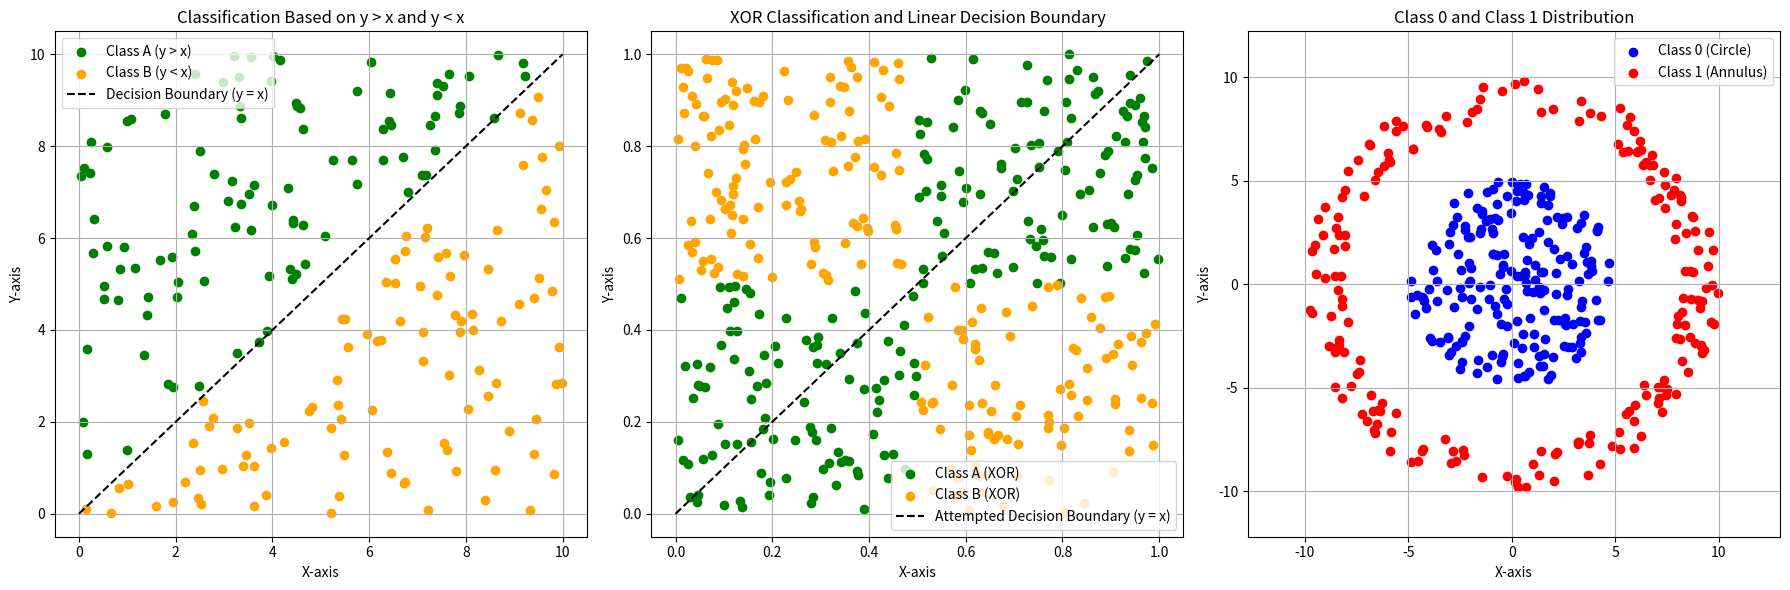

The script that saved this image:
import numpy as np
import matplotlib.pyplot as plt

# Function to generate synthetic data for the first two classifications
def generate_ab_class(n_points=100):
    class_A = []
    class_B = []
    while len(class_A) < n_points or len(class_B) < n_points:
        x = np.random.uniform(0, 10)
        y = np.random.uniform(0, 10)
        if y > x and len(class_A) < n_points:
            class_A.append([x, y])
        elif y < x and len(class_B) < n_points:
            class_B.append([x, y])
    return np.array(class_A), np.array(class_B)

# Function to generate synthetic XOR data
def generate_xor_data(n_points=200, seed=42):
    np.random.seed(seed)
    class_A = []
    class_B = []
    while len(class_A) < n_points or len(class_B) < n_points:
        x = np.random.uniform(0, 1)
        y = np.random.uniform(0, 1)
        if (x > 0.5 and y > 0.5) or (x < 0.5 and y < 0.5):
            if len(class_A) < n_points:
                class_A.append([x, y])
        else:
            if len(class_B) < n_points:
                class_B.append([x, y])
    return np.array(class_A), np.array(class_B)

# Function to generate circle and annulus data for classification
def generate_data(n_points=200, seed=42):
    np.random.seed(seed)

    # Class 0: points inside a circle with radius 5
    radius_0 = 5
    theta_0 = np.random.uniform(0, 2 * np.pi, n_points)
    r_0 = radius_0 * np.sqrt(np.random.uniform(0, 1, n_points))  # sqrt for uniform distribution
    x0 = r_0 * np.cos(theta_0)
    y0 = r_0 * np.sin(theta_0)
    class_0 = np.vstack((x0, y0)).T

    # Class 1: points in an annulus between radius 8 and 10
    inner_radius_1 = 8
    outer_radius_1 = 10
    theta_1 = np.random.uniform(0, 2 * np.pi, n_points)
    r_1 = np.sqrt(np.random.uniform(inner_radius_1**2, outer_radius_1**2, n_points))
    x1 = r_1 * np.cos(theta_1)
    y1 = r_1 * np.sin(theta_1)
    class_1 = np.vstack((x1, y1)).T

    return class_0, class_1

# Generate data for all three plots
class_A, class_B = generate_ab_class()
class_A_xor, class_B_xor = generate_xor_data()
class_0, class_1 = generate_data()


# Create a 2x2 subplot layout
fig, axs = plt.subplots(1, 3, figsize=(18, 6))

# Plot 1: Classification Based on y > x and y < x
axs[0].scatter(class_A[:, 0], class_A[:, 1], color='green', label='Class A (y > x)')
axs[0].scatter(class_B[:, 0], class_B[:, 1], color='orange', label='Class B (y < x)')
axs[0].plot([0, 10], [0, 10], color='black', linestyle='--', label='Decision Boundary (y = x)')
axs[0].set_xlabel('X-axis')
axs[0].set_ylabel('Y-axis')
axs[0].set_title('Classification Based on y > x and y < x')
axs[0].legend()
axs[0].grid(True)

# Plot 2: XOR Classification
axs[1].scatter(class_A_xor[:, 0], class_A_xor[:, 1], color='green', label='Class A (XOR)')
axs[1].scatter(class_B_xor[:, 0], class_B_xor[:, 1], color='orange', label='Class B (XOR)')
axs[1].plot([0, 1], [0, 1], color='black', linestyle='--', label='Attempted Decision Boundary (y = x)')
axs[1].set_xlabel('X-axis')
axs[1].set_ylabel('Y-axis')
axs[1].set_title('XOR Classification and Linear Decision Boundary')
axs[1].legend()
axs[1].grid(True)

# Plot 3: Class 0 and Class 1 Distribution (Circle and Annulus)
axs[2].scatter(class_0[:, 0], class_0[:, 1], color='blue', label='Class 0 (Circle)')
axs[2].scatter(class_1[:, 0], class_1[:, 1], color='red', label='Class 1 (Annulus)')
axs[2].set_xlabel('X-axis')
axs[2].set_ylabel('Y-axis')
axs[2].set_title('Class 0 and Class 1 Distribution')
axs[2].legend()
axs[2].axis('equal')
axs[2].grid(True)

# Adjust layout
plt.tight_layout()
plt.show()
